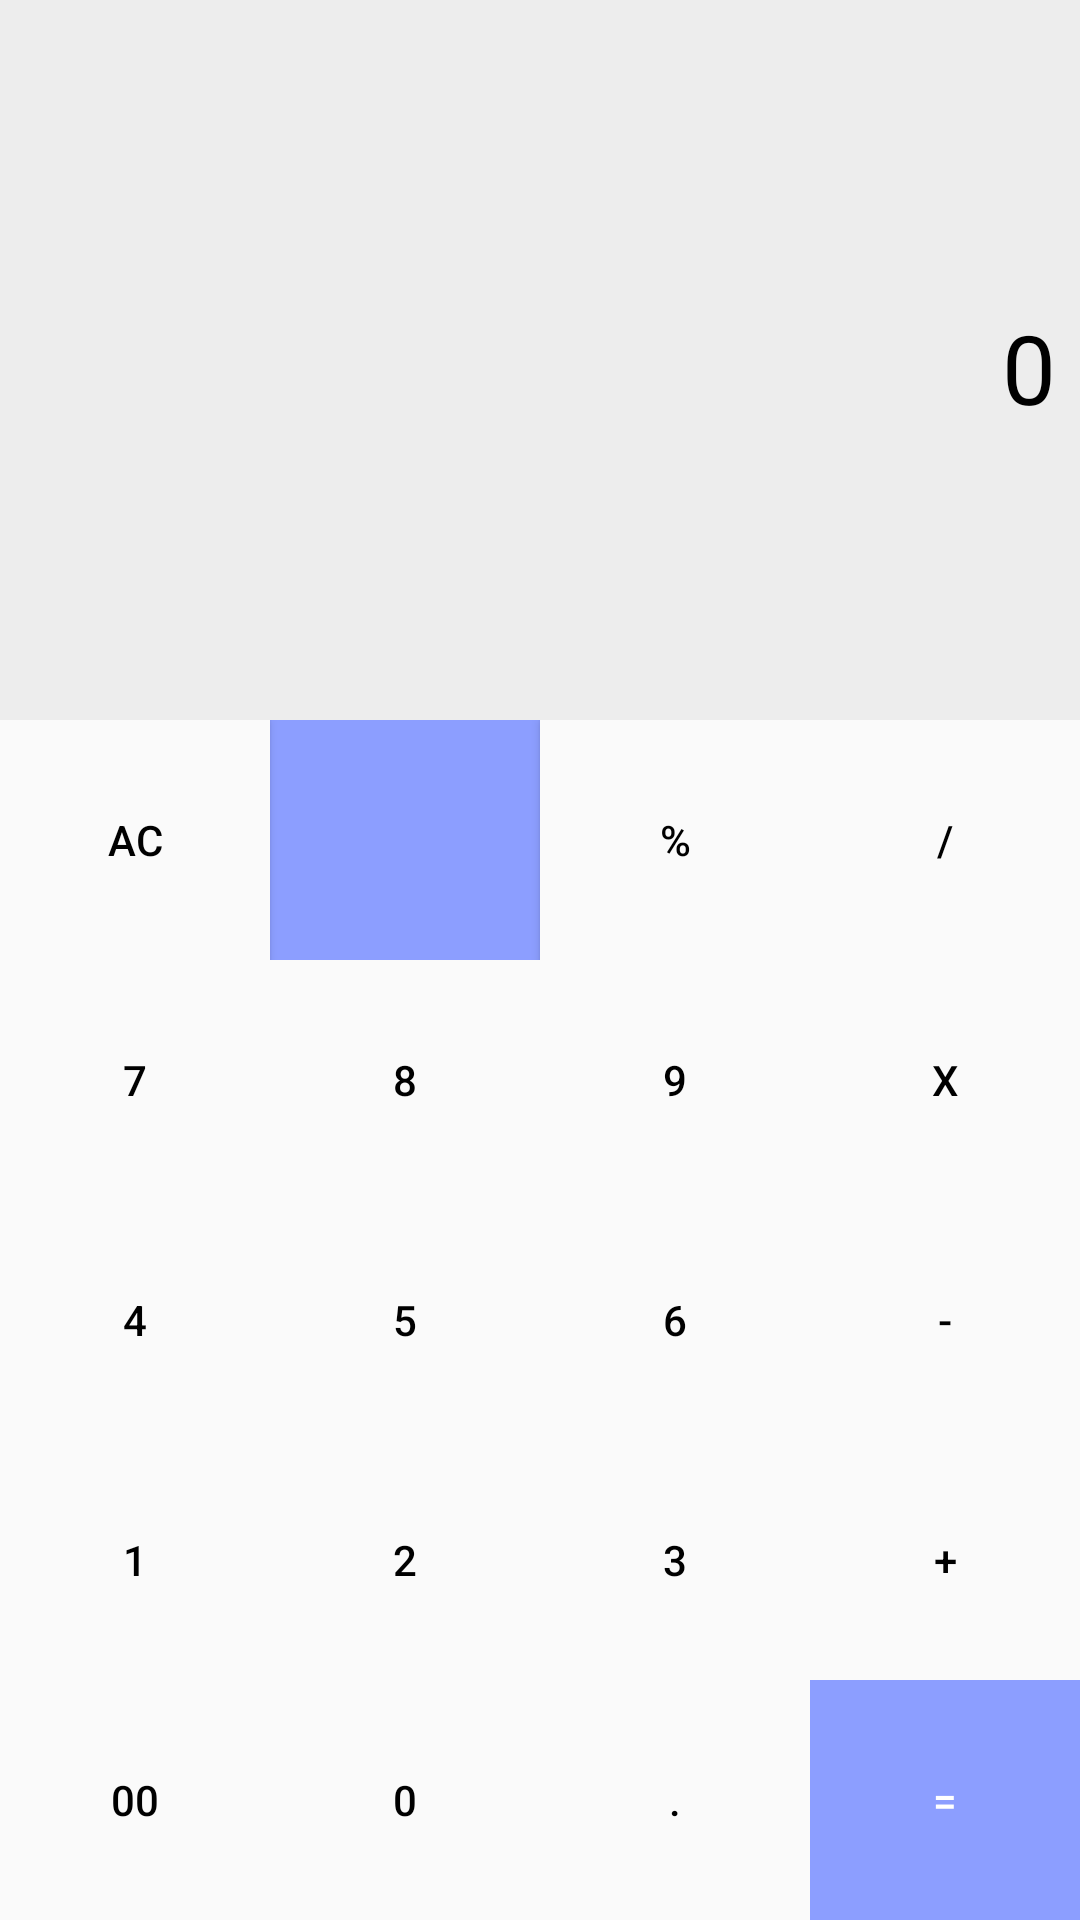

Reconstruct the res/layout file that produces this screen, plus the resources it refers to.
<!-- AndroidManifest.xml: application theme DayTheme -->
<!-- res/layout/activity_main.xml -->
<?xml version="1.0" encoding="utf-8"?>
<RelativeLayout xmlns:android="http://schemas.android.com/apk/res/android"
    xmlns:tools="http://schemas.android.com/tools"
    android:layout_width="match_parent"
    android:layout_height="match_parent"
    android:background="?attr/backgroundColor"
    tools:context=".MainActivity">

    <RelativeLayout
        android:layout_width="match_parent"
        android:layout_height="210dp"
        android:layout_above="@id/linearLayout5"
        android:layout_marginBottom="24dp"
        android:gravity="bottom">

        <TextView
            android:id="@+id/value1"
            android:layout_width="wrap_content"
            android:layout_height="wrap_content"
            android:layout_above="@id/value2"
            android:layout_alignParentEnd="true"
            android:layout_margin="8dp"
            android:maxLength="10"
            android:textColor="@color/textColor"
            android:textSize="32sp" />

        <TextView
            android:id="@+id/value2"
            android:layout_width="wrap_content"
            android:layout_height="wrap_content"
            android:layout_above="@id/dashedLine"
            android:layout_alignParentEnd="true"
            android:layout_margin="8dp"
            android:maxLength="10"
            android:text="@string/value2_text"
            android:textColor="@color/textColor"
            android:textSize="32sp" />

        <TextView
            android:id="@+id/symbol2"
            android:layout_width="wrap_content"
            android:layout_height="wrap_content"
            android:layout_above="@id/dashedLine"
            android:layout_margin="8dp"
            android:layout_toStartOf="@id/value2"
            android:maxLength="1"
            android:textColor="@color/textColor"
            android:textSize="32sp" />

        <View
            android:id="@+id/dashedLine"
            android:layout_width="match_parent"
            android:layout_height="5dp"
            android:layout_above="@id/result"
            android:background="@drawable/dashed_line"
            android:visibility="invisible" />

        <TextView
            android:id="@+id/result"
            android:layout_width="wrap_content"
            android:layout_height="wrap_content"
            android:layout_alignParentEnd="true"
            android:layout_alignParentBottom="true"
            android:layout_margin="8dp"
            android:maxLength="20"
            android:textColor="@color/textColor"
            android:textSize="32sp" />

        <TextView
            android:id="@+id/symbol1"
            android:layout_width="wrap_content"
            android:layout_height="wrap_content"
            android:layout_alignParentBottom="true"
            android:layout_margin="8dp"
            android:layout_toStartOf="@id/result"
            android:maxLength="1"
            android:textColor="@color/textColor"
            android:textSize="32sp" />

    </RelativeLayout>


    <LinearLayout
        android:id="@+id/linearLayout5"
        android:layout_width="match_parent"
        android:layout_height="80dp"
        android:layout_above="@id/linearLayout4"
        android:orientation="horizontal">

        <Button
            android:id="@+id/button_ac"
            android:layout_width="0dp"
            android:layout_height="match_parent"
            android:layout_weight="1"
            android:background="?attr/buttonColor"
            android:text="@string/button_ac"
            android:textColor="?attr/buttonTextColor" />

        <ImageButton
            android:id="@+id/imageButton_backspace"
            android:layout_width="0dp"
            android:layout_height="match_parent"
            android:layout_weight="1"
            android:background="?attr/colorPrimary"
            android:contentDescription="@string/backspace_button_desc"
            android:src="@drawable/ic_backspace" />

        <Button
            android:id="@+id/button_percentage"
            android:layout_width="0dp"
            android:layout_height="match_parent"
            android:layout_weight="1"
            android:background="?attr/buttonColor"
            android:text="@string/button_percentage"
            android:textColor="?attr/buttonTextColor" />


        <Button
            android:id="@+id/button_divide"
            android:layout_width="0dp"
            android:layout_height="match_parent"
            android:layout_weight="1"
            android:background="?attr/buttonColor"
            android:text="@string/button_divide"
            android:textColor="?attr/buttonTextColor" />

    </LinearLayout>

    <LinearLayout
        android:id="@+id/linearLayout4"
        android:layout_width="match_parent"
        android:layout_height="80dp"
        android:layout_above="@id/linearLayout3"
        android:orientation="horizontal">

        <Button
            android:id="@+id/button_7"
            android:layout_width="0dp"
            android:layout_height="match_parent"
            android:layout_weight="1"
            android:background="?attr/buttonColor"
            android:text="@string/button_7"
            android:textColor="?attr/buttonTextColor" />

        <Button
            android:id="@+id/button_8"
            android:layout_width="0dp"
            android:layout_height="match_parent"
            android:layout_weight="1"
            android:background="?attr/buttonColor"
            android:text="@string/button_8"
            android:textColor="?attr/buttonTextColor" />

        <Button
            android:id="@+id/button_9"
            android:layout_width="0dp"
            android:layout_height="match_parent"
            android:layout_weight="1"
            android:background="?attr/buttonColor"
            android:text="@string/button_9"
            android:textColor="?attr/buttonTextColor" />

        <Button
            android:id="@+id/button_multiply"
            android:layout_width="0dp"
            android:layout_height="match_parent"
            android:layout_weight="1"
            android:background="?attr/buttonColor"
            android:text="@string/button_multiply"
            android:textColor="?attr/buttonTextColor" />

    </LinearLayout>

    <LinearLayout
        android:id="@+id/linearLayout3"
        android:layout_width="match_parent"
        android:layout_height="80dp"
        android:layout_above="@id/linearLayout2"
        android:orientation="horizontal">

        <Button
            android:id="@+id/button_4"
            android:layout_width="0dp"
            android:layout_height="match_parent"
            android:layout_weight="1"
            android:background="?attr/buttonColor"
            android:text="@string/button_4"
            android:textColor="?attr/buttonTextColor" />

        <Button
            android:id="@+id/button_5"
            android:layout_width="0dp"
            android:layout_height="match_parent"
            android:layout_weight="1"
            android:background="?attr/buttonColor"
            android:text="@string/button_5"
            android:textColor="?attr/buttonTextColor" />

        <Button
            android:id="@+id/button_6"
            android:layout_width="0dp"
            android:layout_height="match_parent"
            android:layout_weight="1"
            android:background="?attr/buttonColor"
            android:text="@string/button_6"
            android:textColor="?attr/buttonTextColor" />

        <Button
            android:id="@+id/button_sub"
            android:layout_width="0dp"
            android:layout_height="match_parent"
            android:layout_weight="1"
            android:background="?attr/buttonColor"
            android:text="@string/button_sub"
            android:textColor="?attr/buttonTextColor" />

    </LinearLayout>

    <LinearLayout
        android:id="@+id/linearLayout2"
        android:layout_width="match_parent"
        android:layout_height="80dp"
        android:layout_above="@id/linearLayout1"
        android:orientation="horizontal">

        <Button
            android:id="@+id/button_1"
            android:layout_width="0dp"
            android:layout_height="match_parent"
            android:layout_weight="1"
            android:background="?attr/buttonColor"
            android:text="@string/button_1"
            android:textColor="?attr/buttonTextColor" />

        <Button
            android:id="@+id/button_2"
            android:layout_width="0dp"
            android:layout_height="match_parent"
            android:layout_weight="1"
            android:background="?attr/buttonColor"
            android:text="@string/button_2"
            android:textColor="?attr/buttonTextColor" />

        <Button
            android:id="@+id/button_3"
            android:layout_width="0dp"
            android:layout_height="match_parent"
            android:layout_weight="1"
            android:background="?attr/buttonColor"
            android:text="@string/button_3"
            android:textColor="?attr/buttonTextColor" />

        <Button
            android:id="@+id/button_add"
            android:layout_width="0dp"
            android:layout_height="match_parent"
            android:layout_weight="1"
            android:background="?attr/buttonColor"
            android:text="@string/button_add"
            android:textColor="?attr/buttonTextColor" />

    </LinearLayout>


    <LinearLayout
        android:id="@+id/linearLayout1"
        android:layout_width="match_parent"
        android:layout_height="80dp"
        android:layout_alignParentBottom="true"
        android:orientation="horizontal">

        <Button
            android:id="@+id/button_00"
            android:layout_width="0dp"
            android:layout_height="match_parent"
            android:layout_weight="1"
            android:background="?attr/buttonColor"
            android:text="@string/button_00"
            android:textColor="?attr/buttonTextColor" />

        <Button
            android:id="@+id/button_0"
            android:layout_width="0dp"
            android:layout_height="match_parent"
            android:layout_weight="1"
            android:background="?attr/buttonColor"
            android:text="@string/button_0"
            android:textColor="?attr/buttonTextColor" />

        <Button
            android:id="@+id/button_point"
            android:layout_width="0dp"
            android:layout_height="match_parent"
            android:layout_weight="1"
            android:background="?attr/buttonColor"
            android:text="@string/button_point"
            android:textColor="?attr/buttonTextColor" />

        <Button
            android:id="@+id/button_equals"
            android:layout_width="0dp"
            android:layout_height="match_parent"
            android:layout_weight="1"
            android:background="?attr/colorPrimary"
            android:text="@string/button_equals"
            android:textColor="?attr/specialTextColor" />

    </LinearLayout>

</RelativeLayout>
<!-- resources referenced by this layout -->
<resources>
  <color name="textColor">#000000</color>
  <!-- drawable dashed_line (drawable-v24) -->
  <?xml version="1.0" encoding="utf-8"?>
  <shape xmlns:android="http://schemas.android.com/apk/res/android"
      android:shape="line" >
      <stroke
          android:dashGap="3dp"
          android:dashWidth="5dp"
          android:width="2dp"
          android:color="@color/colorPrimary" />
  </shape>
  <string name="backspace_button_desc">backspace button</string>
  <string name="button_0">0</string>
  <string name="button_00">00</string>
  <string name="button_1">1</string>
  <string name="button_2">2</string>
  <string name="button_3">3</string>
  <string name="button_4">4</string>
  <string name="button_5">5</string>
  <string name="button_6">6</string>
  <string name="button_7">7</string>
  <string name="button_8">8</string>
  <string name="button_9">9</string>
  <string name="button_ac">AC</string>
  <string name="button_add">+</string>
  <string name="button_divide">/</string>
  <string name="button_equals">=</string>
  <string name="button_multiply">x</string>
  <string name="button_percentage">%</string>
  <string name="button_point">.</string>
  <string name="button_sub">-</string>
  <string name="value2_text">0</string>
  <style name="DayTheme" parent="Theme.AppCompat.DayNight.DarkActionBar">
          
          <item name="colorPrimary">@color/colorPrimary</item>
          <item name="colorPrimaryDark">@color/colorPrimaryDark</item>
          <item name="colorAccent">@color/colorAccent</item>
  
          <item name="backgroundColor">@color/backgroundColor</item>
          <item name="textColor">@color/textColor</item>
          <item name="buttonColor">@color/buttonColor</item>
          <item name="buttonTextColor">@color/buttonTextColor</item>
          <item name="specialTextColor">@color/specialTextColor</item>
      </style>
  <color name="colorPrimary">#8c9eff</color>
  <color name="colorPrimaryDark">#5870cb</color>
  <color name="colorAccent">#c0cfff</color>
  <color name="backgroundColor">#ededed</color>
  <color name="buttonColor">#fafafa</color>
  <color name="buttonTextColor">#000000</color>\
  <color name="specialTextColor">#ffffff</color>
</resources>
